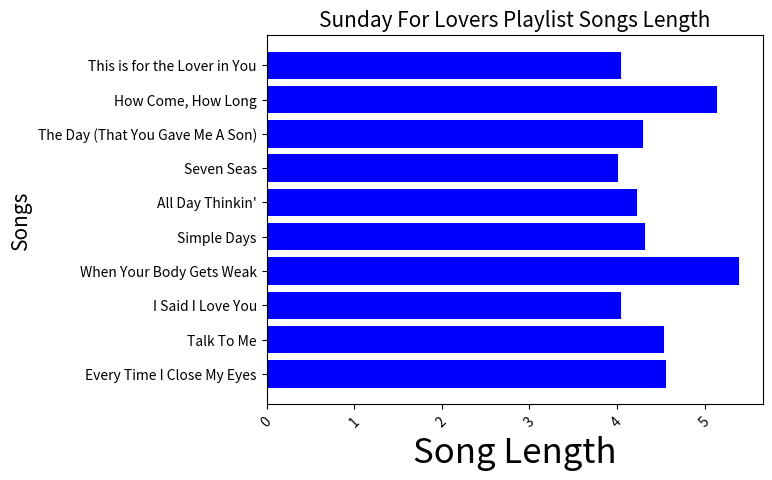

This figure's Python source:
import pandas as pd
import matplotlib.pyplot as plt


def main():
    spotify_playlist = {
        'Every Time I Close My Eyes' : 4.56,
        'Talk To Me': 4.54,
        'I Said I Love You': 4.05,
        'When Your Body Gets Weak': 5.39,
        'Simple Days': 4.32,
        'All Day Thinkin\'': 4.23,
        'Seven Seas': 4.01,
        'The Day (That You Gave Me A Son)': 4.29,
        'How Come, How Long': 5.14,
        'This is for the Lover in You': 4.04
    }

    sun_playlist = pd.Series(spotify_playlist)

    print('Sunday Is For Lovers Playlist Songs Length:')
    print('-----------------------------------------------')
    print(sun_playlist)
    print('-----------------------------------------------')
    print('Longest Song In Playlist:\t', sun_playlist.index.max(), '-', sun_playlist.max())
    print('Shortest Song In Playlist:\t', sun_playlist.index.min(), '-', sun_playlist.min())
    print('-----------------------------------------------')

    x = sun_playlist.index
    y = sun_playlist.values

    plt.xticks(rotation=45 , size= 10)
    plt.barh(x, y, color='blue')

    plt.title('Sunday For Lovers Playlist Songs Length', size = 15)
    plt.ylabel('Songs', size = 15)
    plt.xlabel('Song Length', size = 25)

    plt.show()


main()